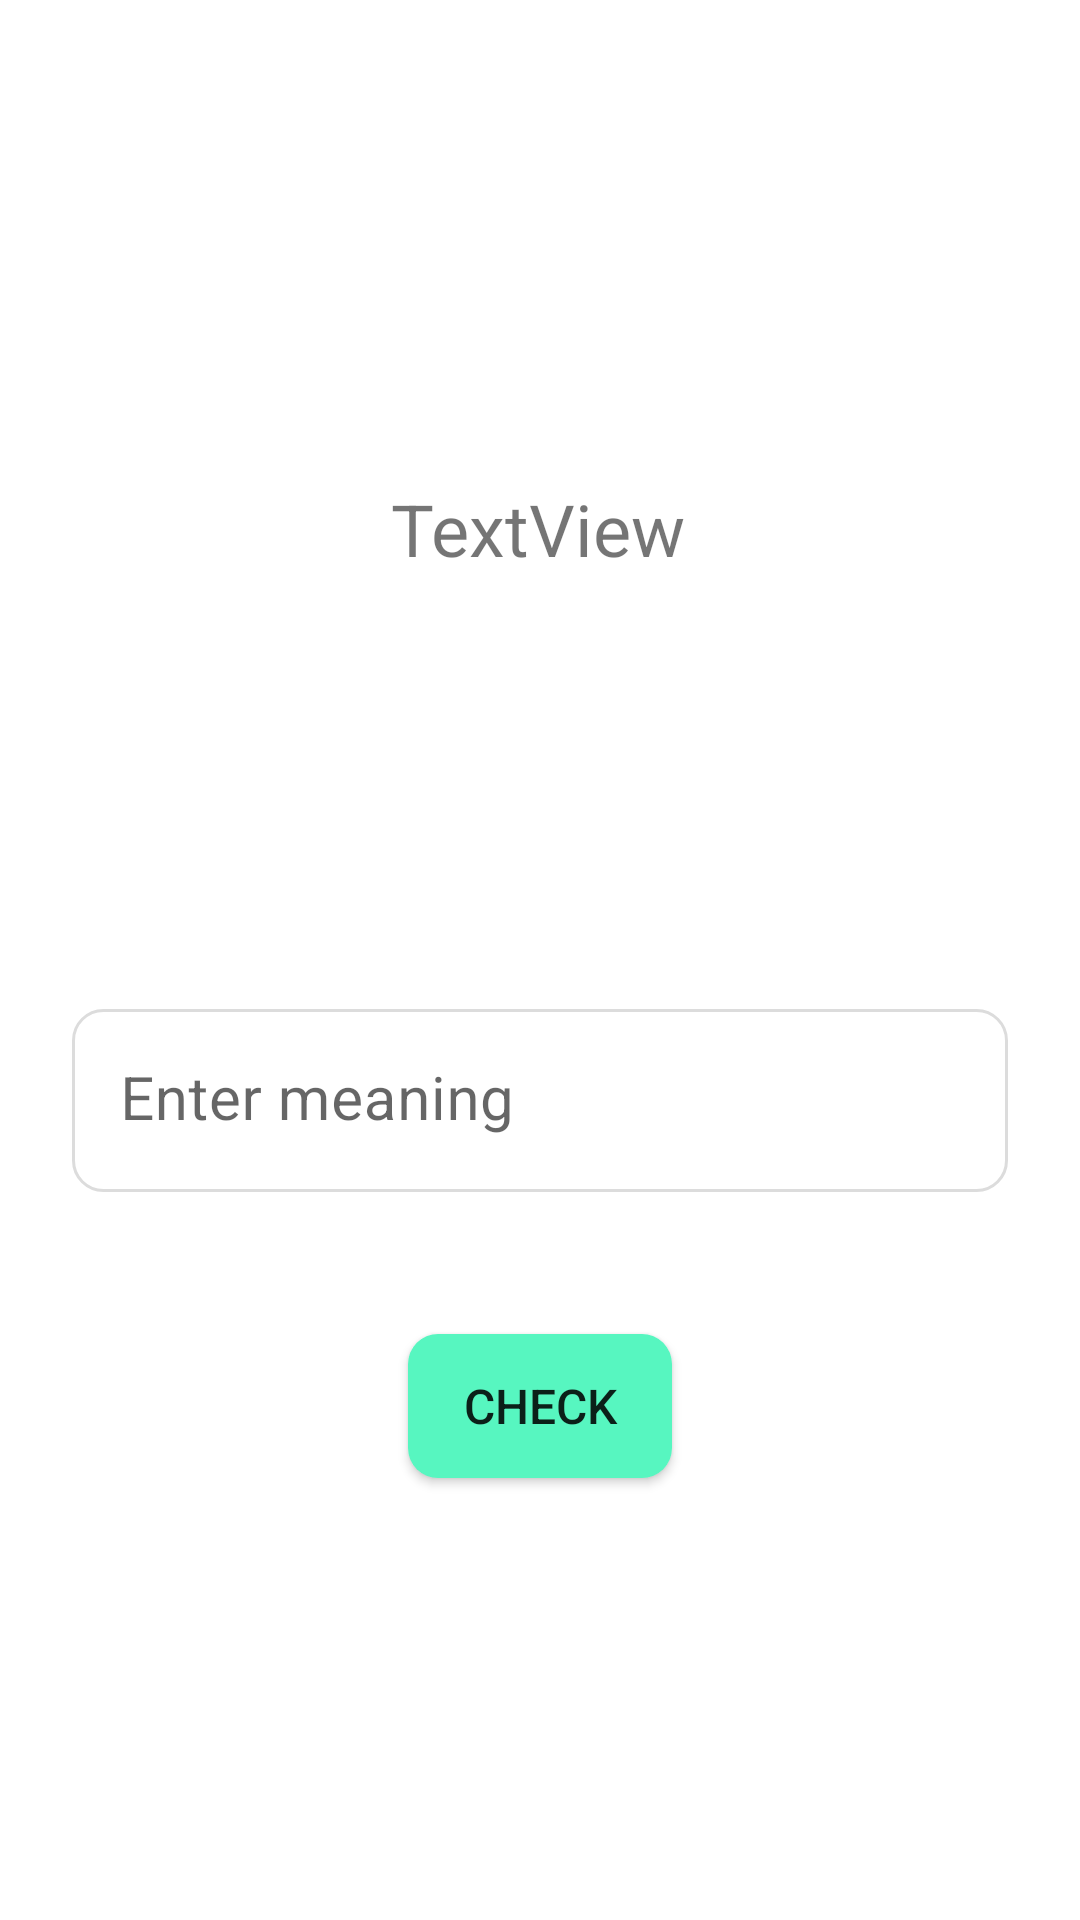

Here is an Android app screen rendered from its layout file. Give the layout XML and the strings, colors and styles it references.
<!-- AndroidManifest.xml: application theme Theme.LearnEnglish -->
<!-- res/layout/test_word_pager_fragment.xml -->
<?xml version="1.0" encoding="utf-8"?>
<androidx.constraintlayout.widget.ConstraintLayout
    xmlns:android="http://schemas.android.com/apk/res/android"
    xmlns:app="http://schemas.android.com/apk/res-auto"
    xmlns:tools="http://schemas.android.com/tools"
    android:layout_width="match_parent"
    android:layout_height="match_parent">

    <androidx.appcompat.widget.AppCompatButton
        android:id="@+id/check_button"
        android:layout_width="wrap_content"
        android:layout_height="wrap_content"
        android:background="@drawable/show_meaning_button_custom"
        android:text="@string/check"
        android:textSize="16sp"
        app:layout_constraintBottom_toBottomOf="parent"
        app:layout_constraintEnd_toEndOf="parent"
        app:layout_constraintStart_toStartOf="parent"
        app:layout_constraintTop_toBottomOf="@+id/vocabulary_input_layout"
        app:layout_constraintVertical_bias="0.243" />

    <TextView
        android:id="@+id/vocabulary_test_text_view"
        android:layout_width="wrap_content"
        android:layout_height="wrap_content"
        android:layout_marginTop="160dp"
        android:text="TextView"
        android:textSize="24sp"
        app:layout_constraintEnd_toEndOf="parent"
        app:layout_constraintHorizontal_bias="0.498"
        app:layout_constraintStart_toStartOf="parent"
        app:layout_constraintTop_toTopOf="parent" />

    <com.google.android.material.textfield.TextInputLayout
        android:id="@+id/vocabulary_input_layout"
        android:layout_width="match_parent"
        android:layout_height="wrap_content"
        android:layout_marginStart="24dp"
        android:layout_marginTop="144dp"
        android:layout_marginEnd="24dp"
        android:hint="@string/enter_meaning_hint"
        app:boxStrokeWidth="0dp"
        app:layout_constraintEnd_toEndOf="parent"
        app:layout_constraintHorizontal_bias="0.0"
        app:layout_constraintStart_toStartOf="parent"
        app:layout_constraintTop_toBottomOf="@+id/vocabulary_test_text_view">

        <com.google.android.material.textfield.TextInputEditText
            android:id="@+id/vocabulary_text_edit_text"
            android:layout_width="match_parent"
            android:layout_height="wrap_content"
            android:textSize="20sp"
            android:background="@drawable/custom_input"
            app:layout_constraintBottom_toBottomOf="parent"
            app:layout_constraintEnd_toEndOf="parent"
            app:layout_constraintHorizontal_bias="1.0"
            app:layout_constraintStart_toStartOf="parent"
            app:layout_constraintTop_toBottomOf="@+id/textView" />
    </com.google.android.material.textfield.TextInputLayout>


</androidx.constraintlayout.widget.ConstraintLayout>
<!-- resources referenced by this layout -->
<resources>
  <!-- drawable custom_input (drawable) -->
  <?xml version="1.0" encoding="utf-8"?>
  <selector xmlns:android="http://schemas.android.com/apk/res/android">
      <item android:state_enabled="true" android:state_focused="true">
          <shape android:shape="rectangle">
              <solid android:color="@android:color/white"/>
               <corners android:radius="10dp"/>
              <stroke android:color="@color/purple_500" android:width="1dp"/>
  
          </shape>
      </item>
      <item android:state_enabled="true" >
          <shape android:shape="rectangle">
              <solid android:color="@android:color/white"/>
              <corners android:radius="10dp"/>
              <stroke android:color="@color/gray" android:width="1dp"/>
  
          </shape>
      </item>
  </selector>
  <!-- drawable show_meaning_button_custom (drawable) -->
  <?xml version="1.0" encoding="utf-8"?>
  <shape xmlns:android="http://schemas.android.com/apk/res/android">
      <solid android:color="#57f6c0"/>
      <corners android:radius="10dp"/>
  </shape>
  <string name="check">Check</string>
  <string name="enter_meaning_hint">Enter meaning</string>
  <style name="Theme.LearnEnglish" parent="Theme.MaterialComponents.Light.DarkActionBar">
          
          <item name="colorPrimary">@color/purple_500</item>
          <item name="colorPrimaryVariant">@color/purple_700</item>
          <item name="colorOnPrimary">@color/white</item>
          
          <item name="colorSecondary">@color/teal_200</item>
          <item name="colorSecondaryVariant">@color/teal_700</item>
          <item name="colorOnSecondary">@color/black</item>
          
          <item name="android:statusBarColor" tools:targetApi="l">?attr/colorPrimaryVariant</item>
          
      </style>
  <color name="purple_500">#FF6200EE</color>
  <color name="gray">#dcdcdc</color>
  <color name="purple_700">#FF3700B3</color>
  <color name="white">#FFFFFFFF</color>
  <color name="teal_200">#FF03DAC5</color>
  <color name="teal_700">#FF018786</color>
  <color name="black">#FF000000</color>
</resources>
